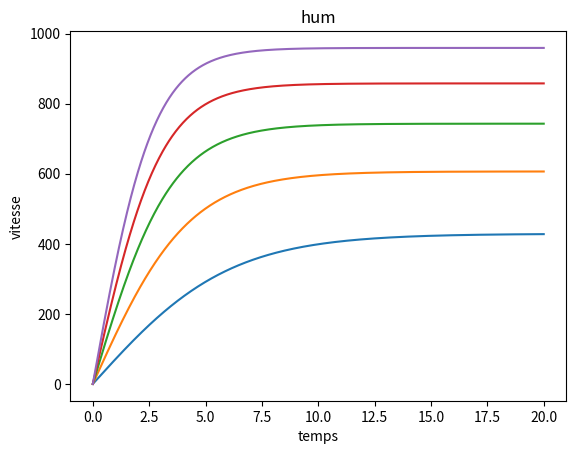

Source code (Python):
import numpy as np
import matplotlib.pyplot as plt


m = 987 # Masse du véhicule
Cm= 80 # Couple moteur
n= 0.9 # Rendement  (à confirmer)
Rdiff= 0.25  # Rapport du différentiel     (à confirmer)

Rroue= 0.5*(0.65*2*0.165 + 0.3556) # Rayon de la roue

#Cx=0.3 # Coefficient de la muerte
#S= 1.47 * 1.62 # Surface du véhicule
SCx=0.59

p= 1.292 # Masse volumique de l'air
delta= 0.100 # Résistance au roulement


t0=0
tf=20
n=1000
v0=0
def euler(t0,tf,v0,n):
    h = (tf-t0)/n
    y1 = v0
    y2 = v0
    y3 = v0
    y4 = v0
    y5 = v0
    t = t0
    Y1 = [v0]
    Y2 = [v0]
    Y3 = [v0]
    Y4 = [v0]
    Y5 = [v0]
    T= [t0]
    for k in range(n):
        #if T[-1]<2:
        y1 = y1 + h*((Cm*n/Rroue*Rdiff*1) - delta*m - 0.5*p*SCx*(y1**2))/m
        #elif T[-1]<4:
        y2 = y2 + h*((Cm*n/Rroue*Rdiff*2) - delta*m - 0.5*p*SCx*(y2**2))/m
        #elif T[-1]<6:
        y3 = y3 + h*((Cm*n/Rroue*Rdiff*3) - delta*m - 0.5*p*SCx*(y3**2))/m
        #elif T[-1]<8:
        y4 = y4 + h*((Cm*n/Rroue*Rdiff*4) - delta*m - 0.5*p*SCx*(y4**2))/m
        #else:
        y5 = y5 + h*((Cm*n/Rroue*Rdiff*5) - delta*m - 0.5*p*SCx*(y5**2))/m
        t = t + h
        Y1.append(y1)
        Y2.append(y2)
        Y3.append(y3)
        Y4.append(y4)
        Y5.append(y5)
        T.append(t)
    return(T,Y1,Y2,Y3,Y4,Y5)

temps,vit1,vit2,vit3,vit4,vit5=euler(t0,tf,v0,n)

plt.figure(1)
plt.plot(temps,vit1)
plt.plot(temps,vit2)
plt.plot(temps,vit3)
plt.plot(temps,vit4)
plt.plot(temps,vit5)
#plt.xlim([0,500])
#plt.ylim([0,500])
plt.xlabel('temps')
plt.ylabel('vitesse')
plt.title('hum')

plt.show()
